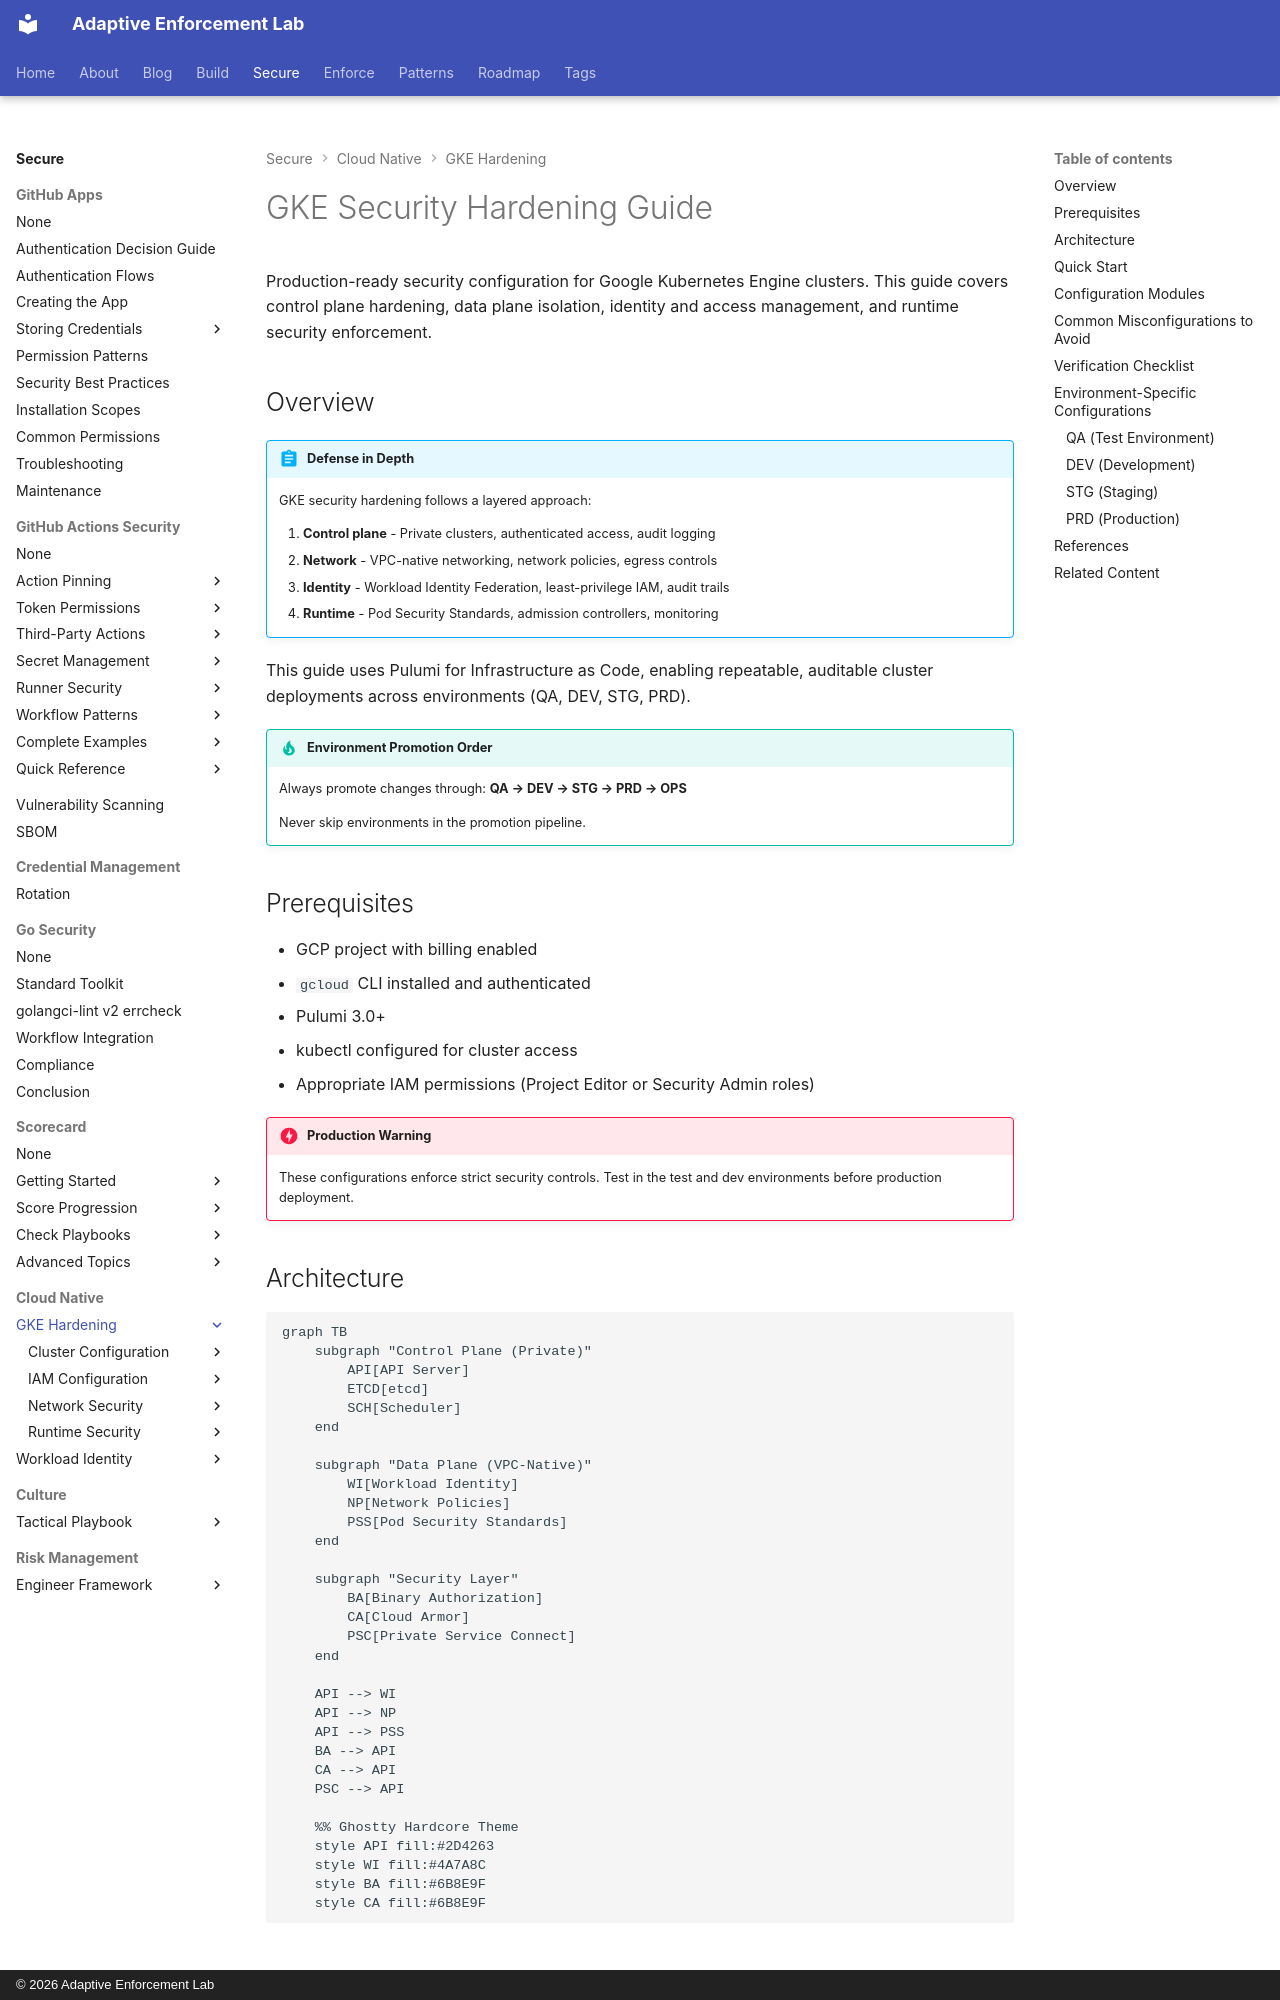

repository: adaptive-enforcement-lab/adaptive-enforcement-lab-com · page: secure/cloud-native/gke-hardening/index.html · generator: mkdocs · copyright: © 2026 Adaptive Enforcement Lab

---
title: GKE Security Hardening Guide
description: >-
  GKE security hardening guide with Pulumi. Private clusters, Workload Identity, Binary Authorization, network policies, IAM configuration, and runtime security enforcement.
tags:
  - gke
  - kubernetes
  - cloud-security
  - gcp
  - pulumi
provenance: human
---

# GKE Security Hardening Guide

Production-ready security configuration for Google Kubernetes Engine clusters. This guide covers control plane hardening, data plane isolation, identity and access management, and runtime security enforcement.

## Overview

!!! abstract "Defense in Depth"

    GKE security hardening follows a layered approach:

    1. **Control plane** - Private clusters, authenticated access, audit logging
    2. **Network** - VPC-native networking, network policies, egress controls
    3. **Identity** - Workload Identity Federation, least-privilege IAM, audit trails
    4. **Runtime** - Pod Security Standards, admission controllers, monitoring

This guide uses Pulumi for Infrastructure as Code, enabling repeatable, auditable cluster deployments across environments (QA, DEV, STG, PRD).

!!! tip "Environment Promotion Order"

    Always promote changes through: **QA → DEV → STG → PRD → OPS**

    Never skip environments in the promotion pipeline.

## Prerequisites

- GCP project with billing enabled
- `gcloud` CLI installed and authenticated
- Pulumi 3.0+
- kubectl configured for cluster access
- Appropriate IAM permissions (Project Editor or Security Admin roles)

!!! danger "Production Warning"

    These configurations enforce strict security controls. Test in the test and dev environments before production deployment.

## Architecture

```mermaid
graph TB
    subgraph "Control Plane (Private)"
        API[API Server]
        ETCD[etcd]
        SCH[Scheduler]
    end

    subgraph "Data Plane (VPC-Native)"
        WI[Workload Identity]
        NP[Network Policies]
        PSS[Pod Security Standards]
    end

    subgraph "Security Layer"
        BA[Binary Authorization]
        CA[Cloud Armor]
        PSC[Private Service Connect]
    end

    API --> WI
    API --> NP
    API --> PSS
    BA --> API
    CA --> API
    PSC --> API

    %% Ghostty Hardcore Theme
    style API fill:#2D4263
    style WI fill:#4A7A8C
    style BA fill:#6B8E9F
    style CA fill:#6B8E9F

```
